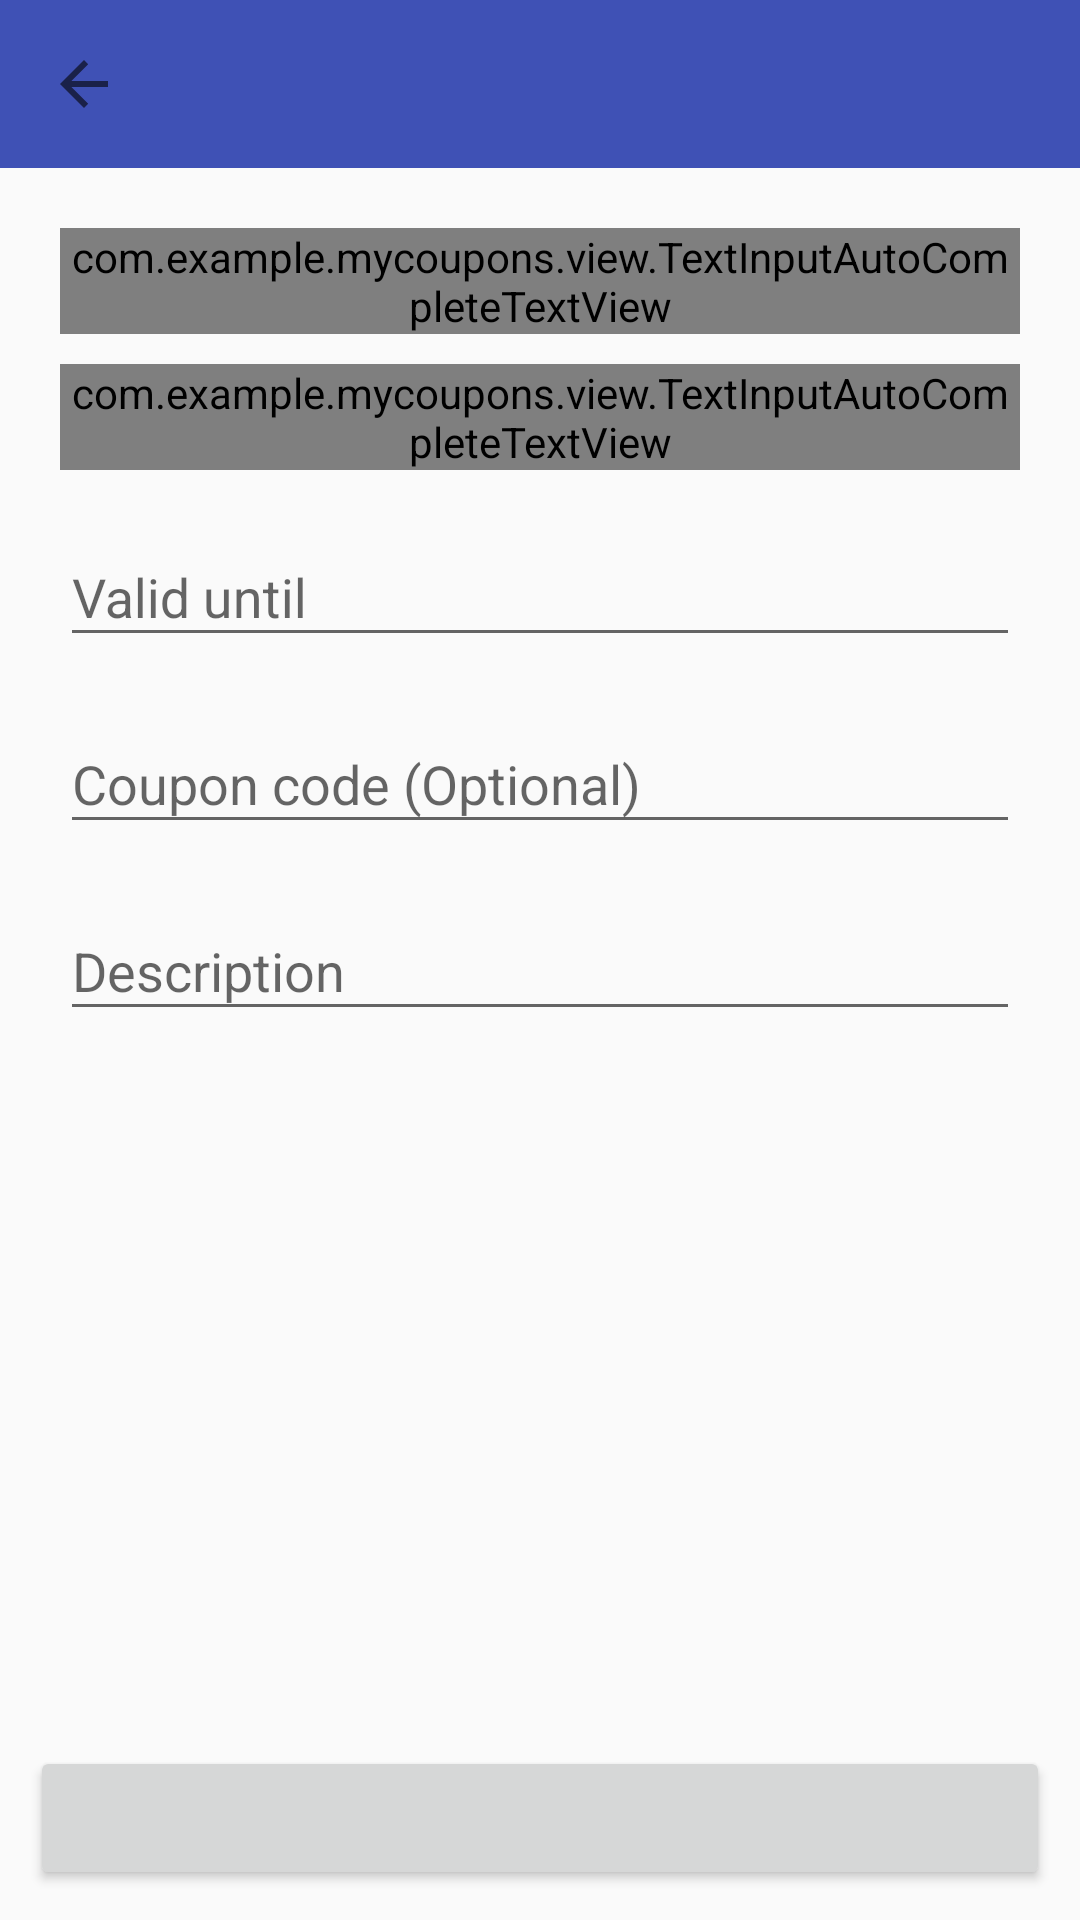

The Android layout XML behind this screen, and the referenced resources:
<!-- AndroidManifest.xml: activity theme AppTheme -->
<!-- res/layout/fragment_coupon.xml -->
<?xml version="1.0" encoding="utf-8"?>
<RelativeLayout xmlns:android="http://schemas.android.com/apk/res/android"
    android:layout_width="match_parent"
    android:layout_height="match_parent"
    xmlns:tools="http://schemas.android.com/tools"
    xmlns:app="http://schemas.android.com/apk/res-auto"
    android:orientation="vertical"
    tools:context=".activity.CouponActivity">


    <android.support.v7.widget.Toolbar
        android:layout_width="match_parent"
        android:layout_height="?android:attr/actionBarSize"
        android:id="@+id/toolbar"
        android:background="@color/colorPrimary"
        app:navigationIcon="?android:attr/homeAsUpIndicator"
        app:theme="@style/ThemeOverlay.AppCompat.Dark.ActionBar"
        app:popupTheme="@style/ThemeOverlay.AppCompat.Light"/>

    <ScrollView
        android:layout_width="match_parent"
        android:layout_height="wrap_content"
        android:id="@+id/scroll_view"
        android:layout_below="@id/toolbar"
        android:layout_above="@+id/button_coupon_state">

        <LinearLayout
            android:orientation="vertical"
            android:layout_width="match_parent"
            android:layout_height="wrap_content"
            android:paddingStart="@dimen/padding_20"
            android:paddingLeft="@dimen/padding_20"
            android:paddingRight="@dimen/padding_20"
            android:paddingEnd="@dimen/padding_20">

            <android.support.design.widget.TextInputLayout
                android:layout_width="match_parent"
                android:layout_height="wrap_content"
                android:id="@+id/text_input_merchant"
                android:layout_marginTop="@dimen/padding_20"
                android:hint="@string/hint_merchant_name">

                <com.example.mycoupons.view.TextInputAutoCompleteTextView
                    android:layout_width="match_parent"
                    android:layout_height="wrap_content"
                    android:id="@+id/auto_complete_merchant"
                    android:hint="@string/hint_merchant_name"
                    android:textColor="@drawable/edit_text_state_color"
                    android:nextFocusDown="@+id/auto_complete_category"/>
            </android.support.design.widget.TextInputLayout>

            <android.support.design.widget.TextInputLayout
                android:id="@+id/text_input_category"
                android:layout_width="match_parent"
                android:layout_height="wrap_content"
                android:layout_marginTop="@dimen/margin_10"
                android:hint="@string/hint_category">

                <com.example.mycoupons.view.TextInputAutoCompleteTextView
                    android:id="@+id/auto_complete_category"
                    android:layout_width="match_parent"
                    android:layout_height="wrap_content"
                    android:hint="@string/hint_category"
                    android:textColor="@drawable/edit_text_state_color"
                    android:nextFocusDown="@+id/edit_text_coupon_code"/>
            </android.support.design.widget.TextInputLayout>

            <android.support.design.widget.TextInputLayout
                android:id="@+id/text_input_valid_until"
                android:layout_width="match_parent"
                android:layout_height="wrap_content"
                android:layout_marginTop="@dimen/margin_10">

                <android.support.design.widget.TextInputEditText
                    android:id="@+id/edit_text_valid_until"
                    android:layout_width="match_parent"
                    android:layout_height="wrap_content"
                    android:hint="@string/hint_valid_until"
                    android:focusable="false"
                    android:focusableInTouchMode="false"
                    android:textColor="@drawable/edit_text_state_color"/>
            </android.support.design.widget.TextInputLayout>

            <android.support.design.widget.TextInputLayout
                android:id="@+id/text_input_coupon_code"
                android:layout_width="match_parent"
                android:layout_height="wrap_content"
                android:layout_marginTop="@dimen/margin_10">

                <android.support.design.widget.TextInputEditText
                    android:id="@+id/edit_text_coupon_code"
                    android:layout_width="match_parent"
                    android:layout_height="wrap_content"
                    android:hint="@string/hint_coupon_code"
                    android:textColor="@drawable/edit_text_state_color"
                    android:nextFocusDown="@+id/edit_text_description"/>
            </android.support.design.widget.TextInputLayout>

            <android.support.design.widget.TextInputLayout
                android:id="@+id/text_input_description"
                android:layout_width="match_parent"
                android:layout_height="wrap_content"
                android:layout_marginTop="@dimen/margin_10">

                <android.support.design.widget.TextInputEditText
                    android:id="@+id/edit_text_description"
                    android:layout_width="match_parent"
                    android:layout_height="wrap_content"
                    android:inputType="textMultiLine|textLongMessage"
                    android:hint="@string/hint_description"
                    android:textColor="@drawable/edit_text_state_color"/>
            </android.support.design.widget.TextInputLayout>
        </LinearLayout>
    </ScrollView>

    <ProgressBar
        android:id="@+id/progress_bar"
        android:layout_width="wrap_content"
        android:layout_height="wrap_content"
        android:indeterminate="true"
        android:layout_centerInParent="true"
        android:visibility="invisible"/>

    <Button
        android:id="@+id/button_coupon_state"
        android:layout_width="match_parent"
        android:layout_height="wrap_content"
        android:layout_alignParentBottom="true"
        android:layout_margin="10dp"
        android:gravity="center"
        android:textColor="@color/white"
        tools:text="Coupon used"/>



</RelativeLayout>
<!-- resources referenced by this layout -->
<resources>
  <color name="colorPrimary">#3F51B5</color>
  <color name="white">#FFFFFF</color>
  <dimen name="margin_10">10dp</dimen>
  <dimen name="padding_20">20dp</dimen>
  <!-- drawable edit_text_state_color (drawable) -->
  <?xml version="1.0" encoding="utf-8"?>
  <selector
      xmlns:android="http://schemas.android.com/apk/res/android">
      <item android:state_enabled="false"
          android:color="@color/material_grey_700"/>
      <item android:state_enabled="true"
          android:color="@color/black"/>
  </selector>
  <string name="hint_category">Category</string>
  <string name="hint_coupon_code">Coupon code (Optional)</string>
  <string name="hint_description">Description</string>
  <string name="hint_merchant_name">Merchant Name</string>
  <string name="hint_valid_until">Valid until</string>
  <style name="AppTheme" parent="Theme.AppCompat.Light.NoActionBar">
  
          
          <item name="colorPrimary">@color/colorPrimary</item>
          <item name="colorPrimaryDark">@color/colorPrimaryDark</item>
          <item name="colorAccent">@color/colorAccent</item>
          <item name="android:textColorTertiary">@color/black</item>
      </style>
  <color name="material_grey_700">#616161</color>
  <color name="black">#000000</color>
  <color name="colorPrimaryDark">#303F9F</color>
  <color name="colorAccent">#FF4081</color>
</resources>
